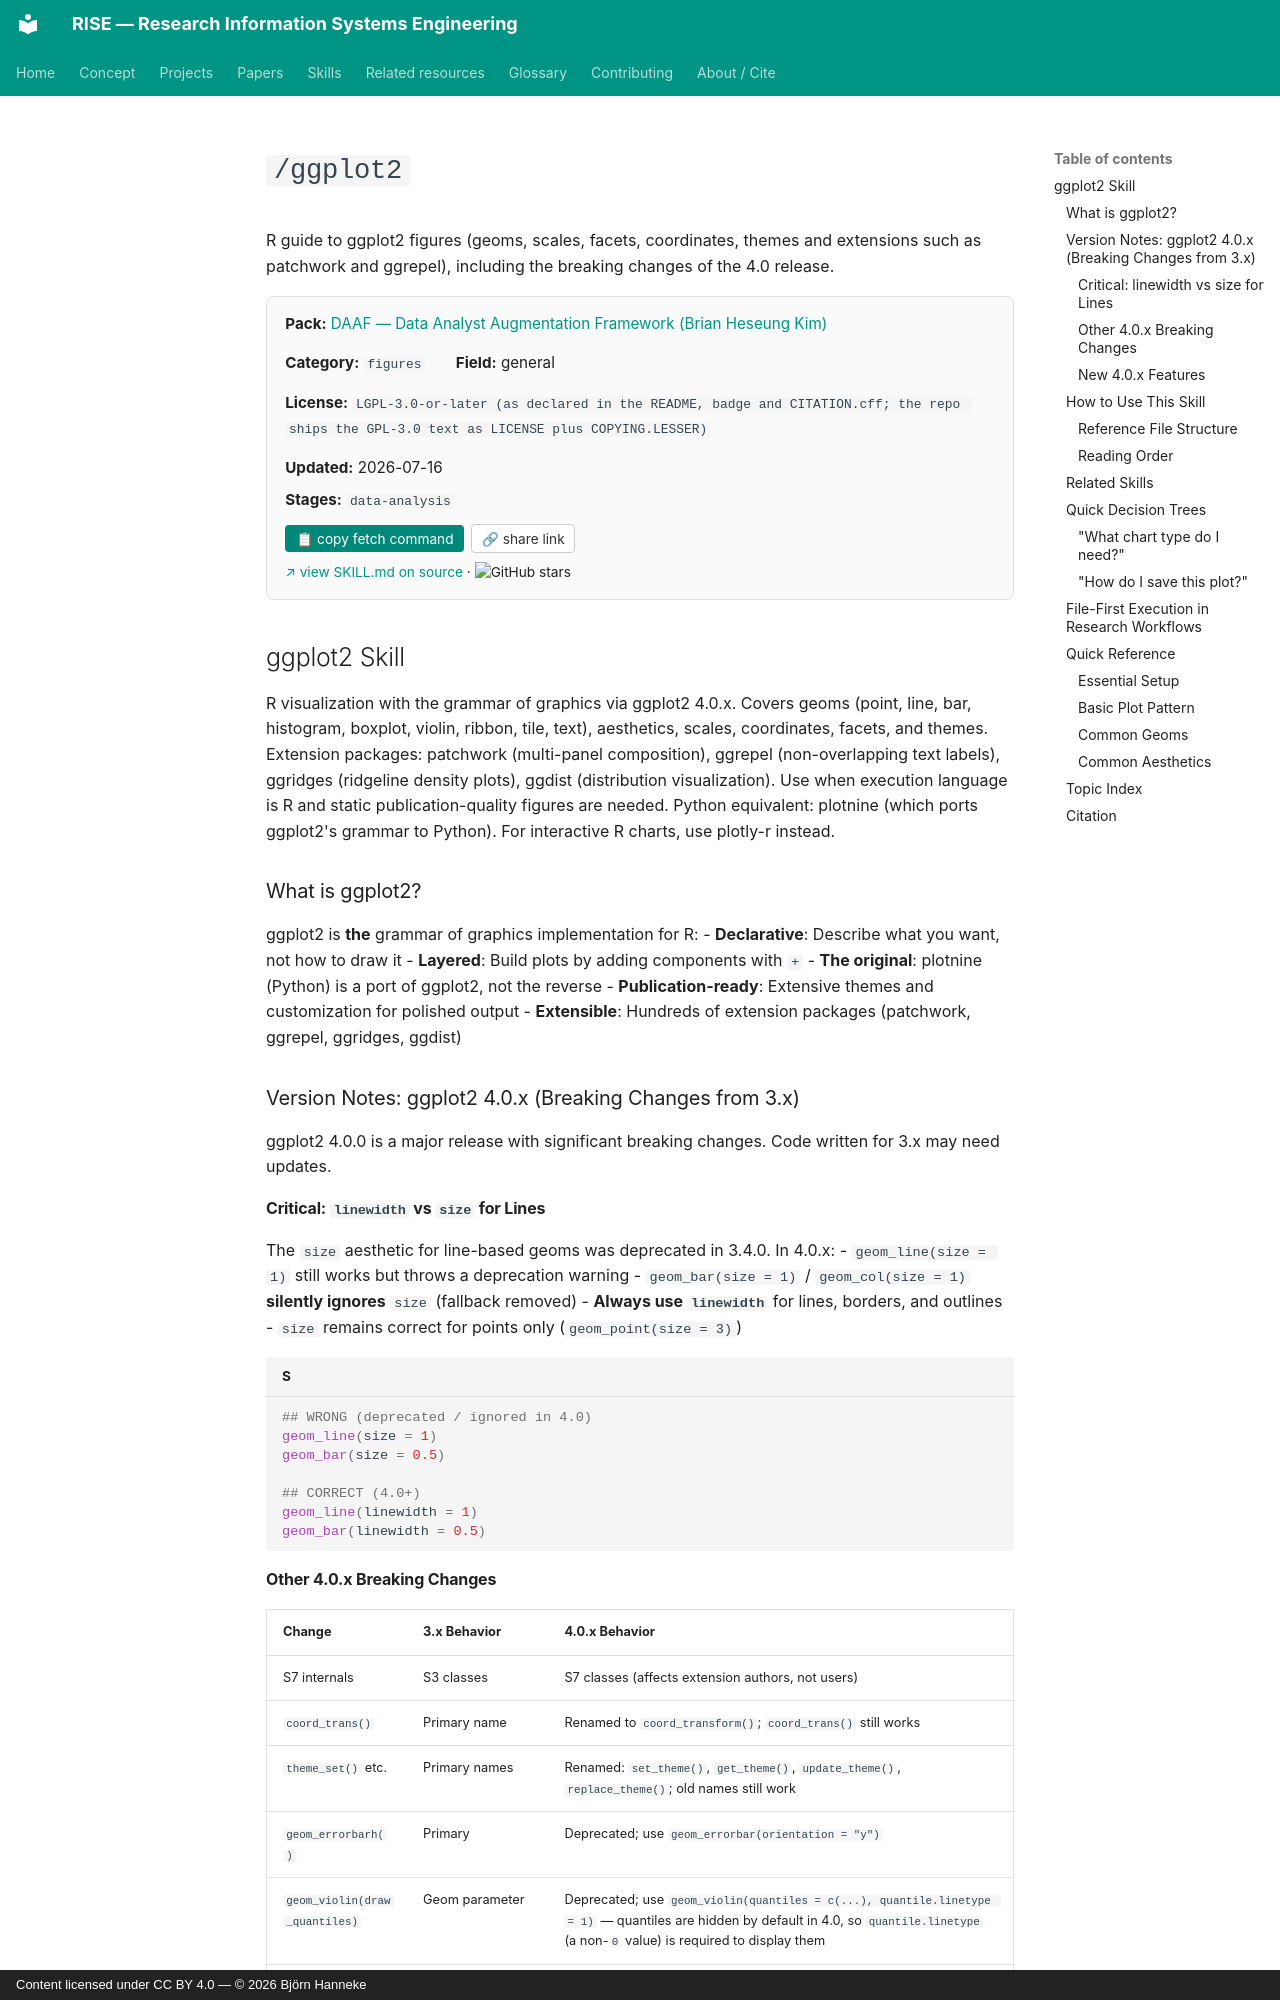

repository: bhanneke/RISE · page: skills/daaf/ggplot2/index.html · generator: mkdocs · copyright: Content licensed under CC BY 4.0 — © 2026 Björn Hanneke

<!-- DO NOT EDIT — auto-copied from skills/daaf/details/ggplot2.md -->

# `/ggplot2`

R guide to ggplot2 figures (geoms, scales, facets, coordinates, themes and extensions such as patchwork and ggrepel), including the breaking changes of the 4.0 release.

<div class="skill-card" style="background:#fafafa; border:1px solid #e0e0e0; border-radius:8px; padding:1em 1.2em; margin:1em 0 1.5em; font-size:0.95em;"><div style="display:flex; flex-wrap:wrap; gap:1em 2em; align-items:baseline;"><div><b>Pack:</b> <a href="../daaf/">DAAF — Data Analyst Augmentation Framework (Brian Heseung Kim)</a></div><div><b>Category:</b> <code>figures</code></div><div><b>Field:</b> general</div><div><b>License:</b> <code>LGPL-3.0-or-later (as declared in the README, badge and CITATION.cff; the repo ships the GPL-3.0 text as LICENSE plus COPYING.LESSER)</code></div><div><b>Updated:</b> 2026-07-16</div></div><div style="margin-top:0.5em;"><b>Stages:</b> <code>data-analysis</code></div><div style="margin-top:0.8em;"><button onclick="navigator.clipboard.writeText(`gh api repos/DAAF-Contribution-Community/daaf/contents/.claude/skills/ggplot2/SKILL.md --jq .content | base64 -d`); this.textContent=&apos;&#x2713; copied&apos;;" style="background:#00897b; color:white; border:none; padding:0.4em 0.8em; border-radius:4px; cursor:pointer; font-size:0.9em; margin-right:0.5em;">&#128203; copy fetch command</button><button onclick="navigator.clipboard.writeText(&apos;https://bhanneke.github.io/RISE/skills/daaf/ggplot2/&apos;); this.textContent=&apos;&#x2713; copied&apos;;" style="background:#fff; color:#333; border:1px solid #ccc; padding:0.4em 0.7em; border-radius:4px; cursor:pointer; font-size:0.9em;">&#128279; share link</button></div><div style="margin-top:0.6em; font-size:0.9em;"><a href="https://github.com/DAAF-Contribution-Community/daaf/blob/main/.claude/skills/ggplot2/SKILL.md" target="_blank" rel="noopener">&#8599; view SKILL.md on source</a> &middot; <img src="https://img.shields.io/github/stars/DAAF-Contribution-Community/daaf?style=flat" alt="GitHub stars" style="vertical-align:middle;"></div></div>

## ggplot2 Skill

R visualization with the grammar of graphics via ggplot2 4.0.x. Covers geoms
(point, line, bar, histogram, boxplot, violin, ribbon, tile, text), aesthetics,
scales, coordinates, facets, and themes. Extension packages: patchwork (multi-panel
composition), ggrepel (non-overlapping text labels), ggridges (ridgeline density
plots), ggdist (distribution visualization). Use when execution language is R and
static publication-quality figures are needed. Python equivalent: plotnine (which
ports ggplot2's grammar to Python). For interactive R charts, use plotly-r instead.
